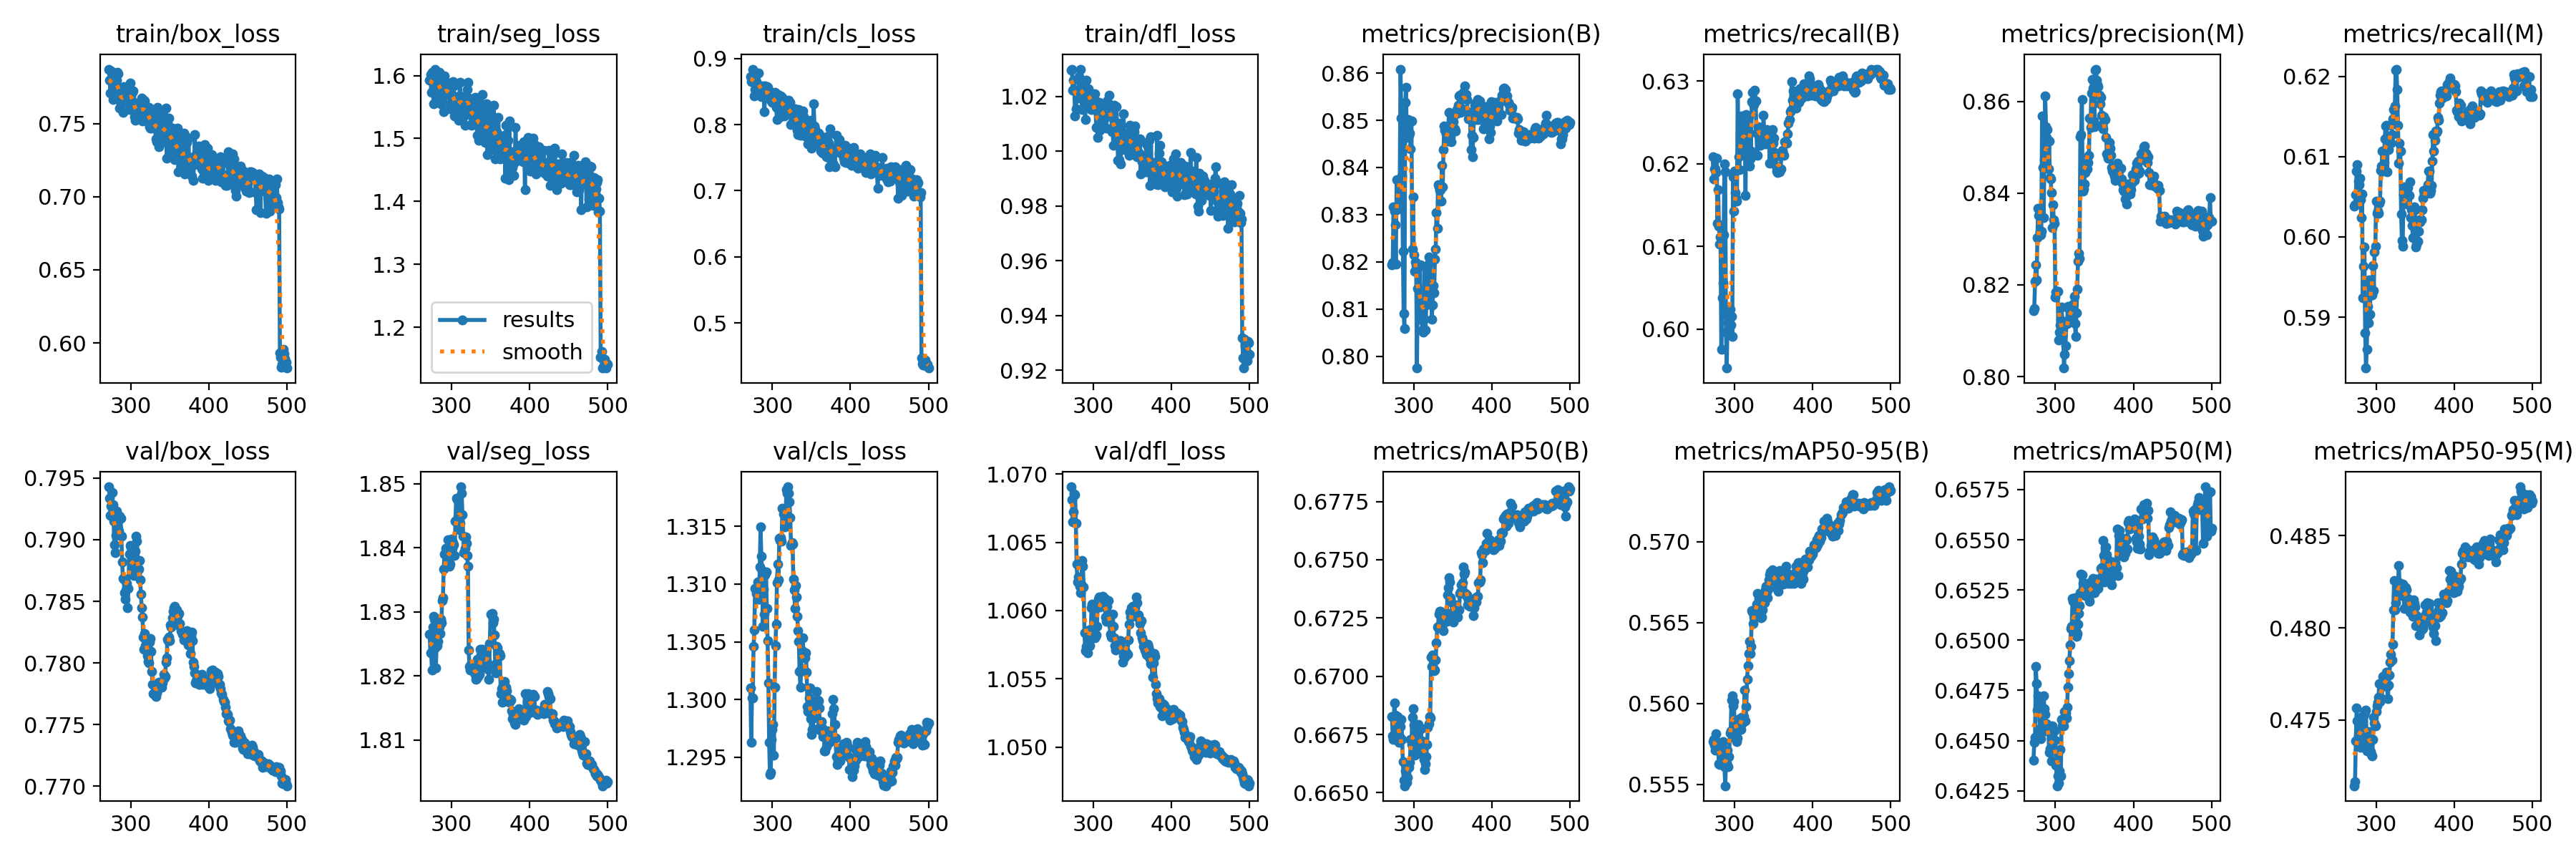

Data behind this chart, as committed beside it:
epoch, time, train/box_loss, train/seg_loss, train/cls_loss, train/dfl_loss, metrics/precision(B), metrics/recall(B), metrics/mAP50(B), metrics/mAP50-95(B), metrics/precision(M), metrics/recall(M), metrics/mAP50(M), metrics/mAP50-95(M), val/box_loss, val/seg_loss, val/cls_loss, val/dfl_loss, lr/pg0, lr/pg1, lr/pg2
272, 151.7, 0.7872, 1.593, 0.8731, 1.03, 0.8193, 0.6208, 0.6683, 0.5576, 0.8143, 0.6038, 0.644, 0.4714, 0.7943, 1.827, 1.301, 1.069, 0.0004399, 0.0004399, 0.0004399
273, 302.6, 0.7796, 1.601, 0.8655, 1.03, 0.8197, 0.6182, 0.6674, 0.5578, 0.8148, 0.604, 0.6449, 0.4717, 0.7933, 1.824, 1.296, 1.068, 0.0004368, 0.0004368, 0.0004368
274, 453.7, 0.7707, 1.574, 0.8661, 1.022, 0.8317, 0.6194, 0.6673, 0.5574, 0.8208, 0.6053, 0.6452, 0.4739, 0.792, 1.824, 1.3, 1.067, 0.0004337, 0.0004337, 0.0004337
275, 604.3, 0.786, 1.606, 0.884, 1.026, 0.8307, 0.6194, 0.6688, 0.5571, 0.8244, 0.6082, 0.6487, 0.4756, 0.7927, 1.821, 1.3, 1.067, 0.0004306, 0.0004306, 0.0004306
276, 755.3, 0.7782, 1.601, 0.8723, 1.023, 0.8278, 0.6189, 0.6683, 0.5581, 0.821, 0.609, 0.6478, 0.4749, 0.7938, 1.828, 1.305, 1.069, 0.0004276, 0.0004276, 0.0004276
277, 906.6, 0.7662, 1.555, 0.8434, 1.013, 0.8195, 0.6207, 0.6681, 0.5576, 0.8304, 0.607, 0.6465, 0.4741, 0.7929, 1.829, 1.306, 1.069, 0.0004245, 0.0004245, 0.0004245
278, 1057, 0.7766, 1.575, 0.8532, 1.015, 0.8375, 0.6128, 0.6679, 0.5575, 0.8367, 0.6065, 0.6472, 0.4746, 0.7915, 1.829, 1.31, 1.066, 0.0004214, 0.0004214, 0.0004214
279, 1208, 0.7804, 1.61, 0.8781, 1.021, 0.8313, 0.6169, 0.6683, 0.5571, 0.8352, 0.6073, 0.6468, 0.4735, 0.7896, 1.824, 1.31, 1.063, 0.0004184, 0.0004184, 0.0004184
280, 1359, 0.781, 1.592, 0.8655, 1.022, 0.8313, 0.6125, 0.6676, 0.5563, 0.8315, 0.6046, 0.6456, 0.4735, 0.789, 1.821, 1.309, 1.062, 0.0004153, 0.0004153, 0.0004153
281, 1509, 0.7727, 1.567, 0.8588, 1.019, 0.8323, 0.6103, 0.6672, 0.5562, 0.831, 0.6024, 0.6451, 0.4748, 0.7903, 1.826, 1.31, 1.062, 0.0004122, 0.0004122, 0.0004122
282, 1660, 0.7799, 1.597, 0.8782, 1.027, 0.837, 0.6111, 0.6674, 0.557, 0.8317, 0.6053, 0.6454, 0.4752, 0.7923, 1.825, 1.309, 1.062, 0.0004092, 0.0004092, 0.0004092
283, 1811, 0.7848, 1.598, 0.8586, 1.021, 0.8608, 0.5976, 0.6678, 0.5569, 0.8569, 0.5924, 0.646, 0.4739, 0.7915, 1.825, 1.309, 1.062, 0.0004061, 0.0004061, 0.0004061
284, 1962, 0.7843, 1.605, 0.8575, 1.03, 0.8505, 0.6038, 0.6682, 0.5572, 0.8456, 0.5963, 0.6466, 0.4742, 0.7909, 1.828, 1.312, 1.061, 0.0004031, 0.0004031, 0.0004031
285, 2112, 0.7687, 1.581, 0.8558, 1.023, 0.8382, 0.6057, 0.6673, 0.5576, 0.8347, 0.5987, 0.6472, 0.4753, 0.7907, 1.827, 1.315, 1.062, 0.0004001, 0.0004001, 0.0004001
286, 2264, 0.7606, 1.556, 0.8424, 1.015, 0.8222, 0.6114, 0.6663, 0.5562, 0.8473, 0.588, 0.6466, 0.4754, 0.7919, 1.829, 1.312, 1.064, 0.000397, 0.000397, 0.000397
287, 2415, 0.7634, 1.568, 0.8506, 1.022, 0.809, 0.62, 0.6655, 0.5561, 0.8612, 0.5837, 0.6463, 0.4755, 0.7917, 1.828, 1.311, 1.063, 0.000394, 0.000394, 0.000394
288, 2566, 0.7692, 1.59, 0.8584, 1.025, 0.8058, 0.619, 0.6653, 0.5549, 0.8546, 0.586, 0.6455, 0.4733, 0.7903, 1.832, 1.306, 1.062, 0.000391, 0.000391, 0.000391
289, 2717, 0.765, 1.558, 0.8474, 1.017, 0.8538, 0.5997, 0.6659, 0.5564, 0.8522, 0.5913, 0.6458, 0.4738, 0.7882, 1.832, 1.31, 1.058, 0.0003879, 0.0003879, 0.0003879
290, 2870, 0.7575, 1.543, 0.8193, 1.012, 0.857, 0.5953, 0.6659, 0.5563, 0.8539, 0.5893, 0.6456, 0.4736, 0.7868, 1.837, 1.307, 1.057, 0.0003849, 0.0003849, 0.0003849
291, 3021, 0.7754, 1.6, 0.8581, 1.026, 0.8463, 0.6017, 0.6654, 0.5571, 0.8453, 0.5947, 0.6456, 0.4744, 0.7868, 1.839, 1.311, 1.057, 0.0003819, 0.0003819, 0.0003819
292, 3172, 0.7749, 1.581, 0.8513, 1.022, 0.8499, 0.6008, 0.6657, 0.5561, 0.8515, 0.5903, 0.6444, 0.4741, 0.7857, 1.839, 1.311, 1.057, 0.0003789, 0.0003789, 0.0003789
293, 3323, 0.7649, 1.584, 0.8572, 1.022, 0.8502, 0.6021, 0.6663, 0.5567, 0.8435, 0.594, 0.6446, 0.4733, 0.7852, 1.84, 1.308, 1.057, 0.0003759, 0.0003759, 0.0003759
294, 3473, 0.7692, 1.58, 0.8568, 1.023, 0.8469, 0.6024, 0.6661, 0.5582, 0.8431, 0.5928, 0.6445, 0.4731, 0.7859, 1.839, 1.305, 1.058, 0.0003729, 0.0003729, 0.0003729
295, 3624, 0.7713, 1.57, 0.8462, 1.022, 0.8473, 0.6005, 0.6663, 0.5583, 0.8401, 0.5928, 0.644, 0.4731, 0.7864, 1.841, 1.301, 1.059, 0.0003699, 0.0003699, 0.0003699
296, 3773, 0.7675, 1.57, 0.85, 1.02, 0.8439, 0.6016, 0.6673, 0.5602, 0.8324, 0.5965, 0.6457, 0.4739, 0.7845, 1.838, 1.296, 1.057, 0.0003669, 0.0003669, 0.0003669
297, 3923, 0.764, 1.588, 0.8386, 1.015, 0.8499, 0.5992, 0.6671, 0.5605, 0.8375, 0.5933, 0.6455, 0.4751, 0.786, 1.837, 1.294, 1.058, 0.0003639, 0.0003639, 0.0003639
298, 4073, 0.7598, 1.548, 0.8366, 1.015, 0.8227, 0.6185, 0.6683, 0.5598, 0.8342, 0.5982, 0.645, 0.4748, 0.7889, 1.837, 1.294, 1.06, 0.0003609, 0.0003609, 0.0003609
299, 4222, 0.7779, 1.572, 0.8492, 1.019, 0.8338, 0.6143, 0.6686, 0.5601, 0.8334, 0.5988, 0.6455, 0.4747, 0.7895, 1.839, 1.297, 1.06, 0.000358, 0.000358, 0.000358
300, 4372, 0.7686, 1.57, 0.8339, 1.018, 0.8216, 0.6191, 0.6679, 0.5588, 0.8173, 0.6045, 0.645, 0.4755, 0.7894, 1.841, 1.297, 1.06, 0.000355, 0.000355, 0.000355
301, 4521, 0.7712, 1.569, 0.8431, 1.015, 0.8181, 0.6165, 0.6666, 0.5583, 0.8185, 0.603, 0.6438, 0.4758, 0.7888, 1.84, 1.298, 1.06, 0.000352, 0.000352, 0.000352
302, 4670, 0.7714, 1.59, 0.8421, 1.021, 0.8199, 0.6158, 0.6668, 0.5578, 0.8185, 0.6032, 0.6428, 0.476, 0.7873, 1.841, 1.295, 1.058, 0.0003491, 0.0003491, 0.0003491
303, 4820, 0.7723, 1.584, 0.8489, 1.018, 0.8193, 0.6155, 0.6672, 0.5576, 0.8186, 0.603, 0.6432, 0.4763, 0.7874, 1.841, 1.301, 1.058, 0.0003461, 0.0003461, 0.0003461
304, 4970, 0.7643, 1.536, 0.8303, 1.009, 0.7975, 0.6285, 0.6676, 0.5579, 0.808, 0.6042, 0.6429, 0.477, 0.7871, 1.839, 1.305, 1.058, 0.0003432, 0.0003432, 0.0003432
305, 5120, 0.7545, 1.55, 0.8259, 1.009, 0.8144, 0.6209, 0.6675, 0.5583, 0.8096, 0.6044, 0.6435, 0.476, 0.7877, 1.844, 1.307, 1.059, 0.0003403, 0.0003403, 0.0003403
306, 5269, 0.752, 1.542, 0.8073, 1.005, 0.8189, 0.6193, 0.6679, 0.5591, 0.8112, 0.6083, 0.6445, 0.4762, 0.7891, 1.848, 1.31, 1.061, 0.0003373, 0.0003373, 0.0003373
307, 5419, 0.7581, 1.552, 0.846, 1.01, 0.819, 0.6213, 0.6667, 0.5589, 0.8124, 0.6088, 0.6432, 0.4762, 0.7903, 1.848, 1.312, 1.061, 0.0003344, 0.0003344, 0.0003344
308, 5569, 0.7567, 1.554, 0.8392, 1.018, 0.8194, 0.6215, 0.6672, 0.5584, 0.8152, 0.6107, 0.646, 0.4768, 0.7899, 1.845, 1.31, 1.061, 0.0003315, 0.0003315, 0.0003315
309, 5719, 0.7603, 1.529, 0.8111, 1.008, 0.8086, 0.6258, 0.6677, 0.5592, 0.8115, 0.6082, 0.6458, 0.4774, 0.7883, 1.845, 1.314, 1.06, 0.0003286, 0.0003286, 0.0003286
310, 5871, 0.7603, 1.568, 0.8382, 1.01, 0.8077, 0.6232, 0.6672, 0.5588, 0.8105, 0.6092, 0.6459, 0.4772, 0.7876, 1.843, 1.314, 1.06, 0.0003257, 0.0003257, 0.0003257
311, 6021, 0.7546, 1.589, 0.8437, 1.016, 0.8056, 0.6248, 0.6667, 0.5591, 0.8018, 0.6122, 0.6457, 0.4771, 0.7883, 1.844, 1.314, 1.061, 0.0003228, 0.0003228, 0.0003228
312, 6171, 0.7621, 1.557, 0.8407, 1.017, 0.8051, 0.625, 0.6669, 0.5592, 0.8049, 0.6138, 0.6464, 0.4774, 0.7868, 1.85, 1.314, 1.061, 0.0003199, 0.0003199, 0.0003199
313, 6322, 0.7605, 1.563, 0.8411, 1.014, 0.8078, 0.6249, 0.6664, 0.5608, 0.8067, 0.6139, 0.6464, 0.4776, 0.7856, 1.849, 1.317, 1.061, 0.000317, 0.000317, 0.000317
314, 6473, 0.7673, 1.566, 0.8313, 1.016, 0.8191, 0.6162, 0.666, 0.5589, 0.8117, 0.6081, 0.6461, 0.4768, 0.7845, 1.845, 1.316, 1.06, 0.0003141, 0.0003141, 0.0003141
315, 6624, 0.7518, 1.534, 0.813, 1.012, 0.8055, 0.626, 0.6662, 0.5598, 0.8115, 0.6126, 0.6467, 0.4762, 0.7837, 1.842, 1.316, 1.061, 0.0003113, 0.0003113, 0.0003113
316, 6775, 0.7547, 1.554, 0.8276, 1.017, 0.8109, 0.6252, 0.6665, 0.5615, 0.8153, 0.6109, 0.6477, 0.4769, 0.7821, 1.839, 1.315, 1.06, 0.0003084, 0.0003084, 0.0003084
317, 6927, 0.7657, 1.521, 0.8243, 1.008, 0.819, 0.6201, 0.6671, 0.5623, 0.8148, 0.6124, 0.6483, 0.4774, 0.7811, 1.84, 1.315, 1.059, 0.0003056, 0.0003056, 0.0003056
318, 7078, 0.7655, 1.552, 0.8215, 1.018, 0.8117, 0.6257, 0.6678, 0.5631, 0.8125, 0.6118, 0.649, 0.4781, 0.7824, 1.842, 1.318, 1.06, 0.0003027, 0.0003027, 0.0003027
319, 7229, 0.7571, 1.552, 0.8218, 1.013, 0.821, 0.6197, 0.668, 0.5638, 0.8129, 0.6117, 0.6498, 0.4785, 0.7814, 1.841, 1.318, 1.06, 0.0002999, 0.0002999, 0.0002999
320, 7381, 0.756, 1.577, 0.8282, 1.015, 0.8198, 0.6206, 0.6683, 0.5631, 0.8141, 0.6127, 0.6506, 0.4783, 0.7817, 1.839, 1.318, 1.061, 0.0002971, 0.0002971, 0.0002971
321, 7532, 0.7571, 1.589, 0.8369, 1.021, 0.8207, 0.6216, 0.6682, 0.5635, 0.8138, 0.6147, 0.6507, 0.4791, 0.7806, 1.837, 1.318, 1.059, 0.0002942, 0.0002942, 0.0002942
322, 7684, 0.7599, 1.564, 0.8184, 1.017, 0.8151, 0.6276, 0.6708, 0.5657, 0.8155, 0.6159, 0.6521, 0.481, 0.7802, 1.824, 1.317, 1.058, 0.0002914, 0.0002914, 0.0002914
323, 7835, 0.7612, 1.559, 0.8336, 1.017, 0.8078, 0.6286, 0.6704, 0.5656, 0.8158, 0.6147, 0.6519, 0.4826, 0.78, 1.821, 1.316, 1.058, 0.0002886, 0.0002886, 0.0002886
324, 7987, 0.7478, 1.54, 0.7996, 1.007, 0.8109, 0.6273, 0.6709, 0.5649, 0.8175, 0.6163, 0.6519, 0.481, 0.7817, 1.821, 1.313, 1.059, 0.0002858, 0.0002858, 0.0002858
325, 8138, 0.747, 1.522, 0.8169, 1.008, 0.8149, 0.6272, 0.6704, 0.5654, 0.8115, 0.6208, 0.6521, 0.4814, 0.782, 1.822, 1.314, 1.06, 0.0002831, 0.0002831, 0.0002831
326, 8289, 0.747, 1.521, 0.804, 1.002, 0.8135, 0.6289, 0.6703, 0.5656, 0.8088, 0.6209, 0.6505, 0.4818, 0.781, 1.821, 1.313, 1.059, 0.0002803, 0.0002803, 0.0002803
327, 8441, 0.7519, 1.535, 0.813, 1.017, 0.8206, 0.6276, 0.6703, 0.5657, 0.814, 0.6183, 0.6502, 0.4821, 0.7793, 1.821, 1.31, 1.058, 0.0002775, 0.0002775, 0.0002775
328, 8592, 0.7549, 1.538, 0.8182, 1.007, 0.8227, 0.6237, 0.6707, 0.5661, 0.819, 0.6139, 0.6503, 0.4822, 0.7783, 1.822, 1.31, 1.057, 0.0002747, 0.0002747, 0.0002747
329, 8745, 0.7596, 1.548, 0.8235, 1.009, 0.8305, 0.621, 0.6714, 0.5668, 0.8251, 0.6092, 0.6508, 0.4834, 0.7775, 1.82, 1.308, 1.057, 0.000272, 0.000272, 0.000272
330, 8896, 0.754, 1.566, 0.8189, 1.016, 0.8271, 0.6245, 0.6721, 0.5667, 0.8269, 0.6117, 0.6513, 0.4824, 0.7775, 1.82, 1.31, 1.057, 0.0002693, 0.0002693, 0.0002693
331, 9047, 0.7478, 1.536, 0.8043, 1.006, 0.8364, 0.6235, 0.6722, 0.5665, 0.8258, 0.6107, 0.6517, 0.4818, 0.7774, 1.819, 1.309, 1.058, 0.0002665, 0.0002665, 0.0002665
... 169 more rows
